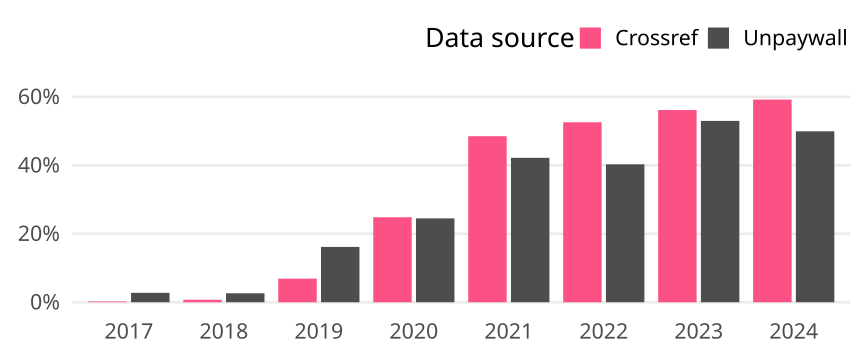

The data file committed next to this chart (first rows):
cr_year, cat, article_total, name, oa_articles, oa_share
2017, Germany, 1382, Crossref, 3, 0.002171
2017, Germany, 1382, Unpaywall, 38, 0.0275
2018, Germany, 1378, Crossref, 10, 0.007257
2018, Germany, 1378, Unpaywall, 36, 0.02612
2019, Germany, 1436, Crossref, 99, 0.06894
2019, Germany, 1436, Unpaywall, 232, 0.1616
2020, Germany, 1486, Crossref, 369, 0.2483
2020, Germany, 1486, Unpaywall, 364, 0.245
2021, Germany, 1472, Crossref, 714, 0.4851
2021, Germany, 1472, Unpaywall, 621, 0.4219
2022, Germany, 1514, Crossref, 796, 0.5258
2022, Germany, 1514, Unpaywall, 610, 0.4029
2023, Germany, 1446, Crossref, 812, 0.5615
2023, Germany, 1446, Unpaywall, 766, 0.5297
2024, Germany, 777, Crossref, 460, 0.592
2024, Germany, 777, Unpaywall, 388, 0.4994
